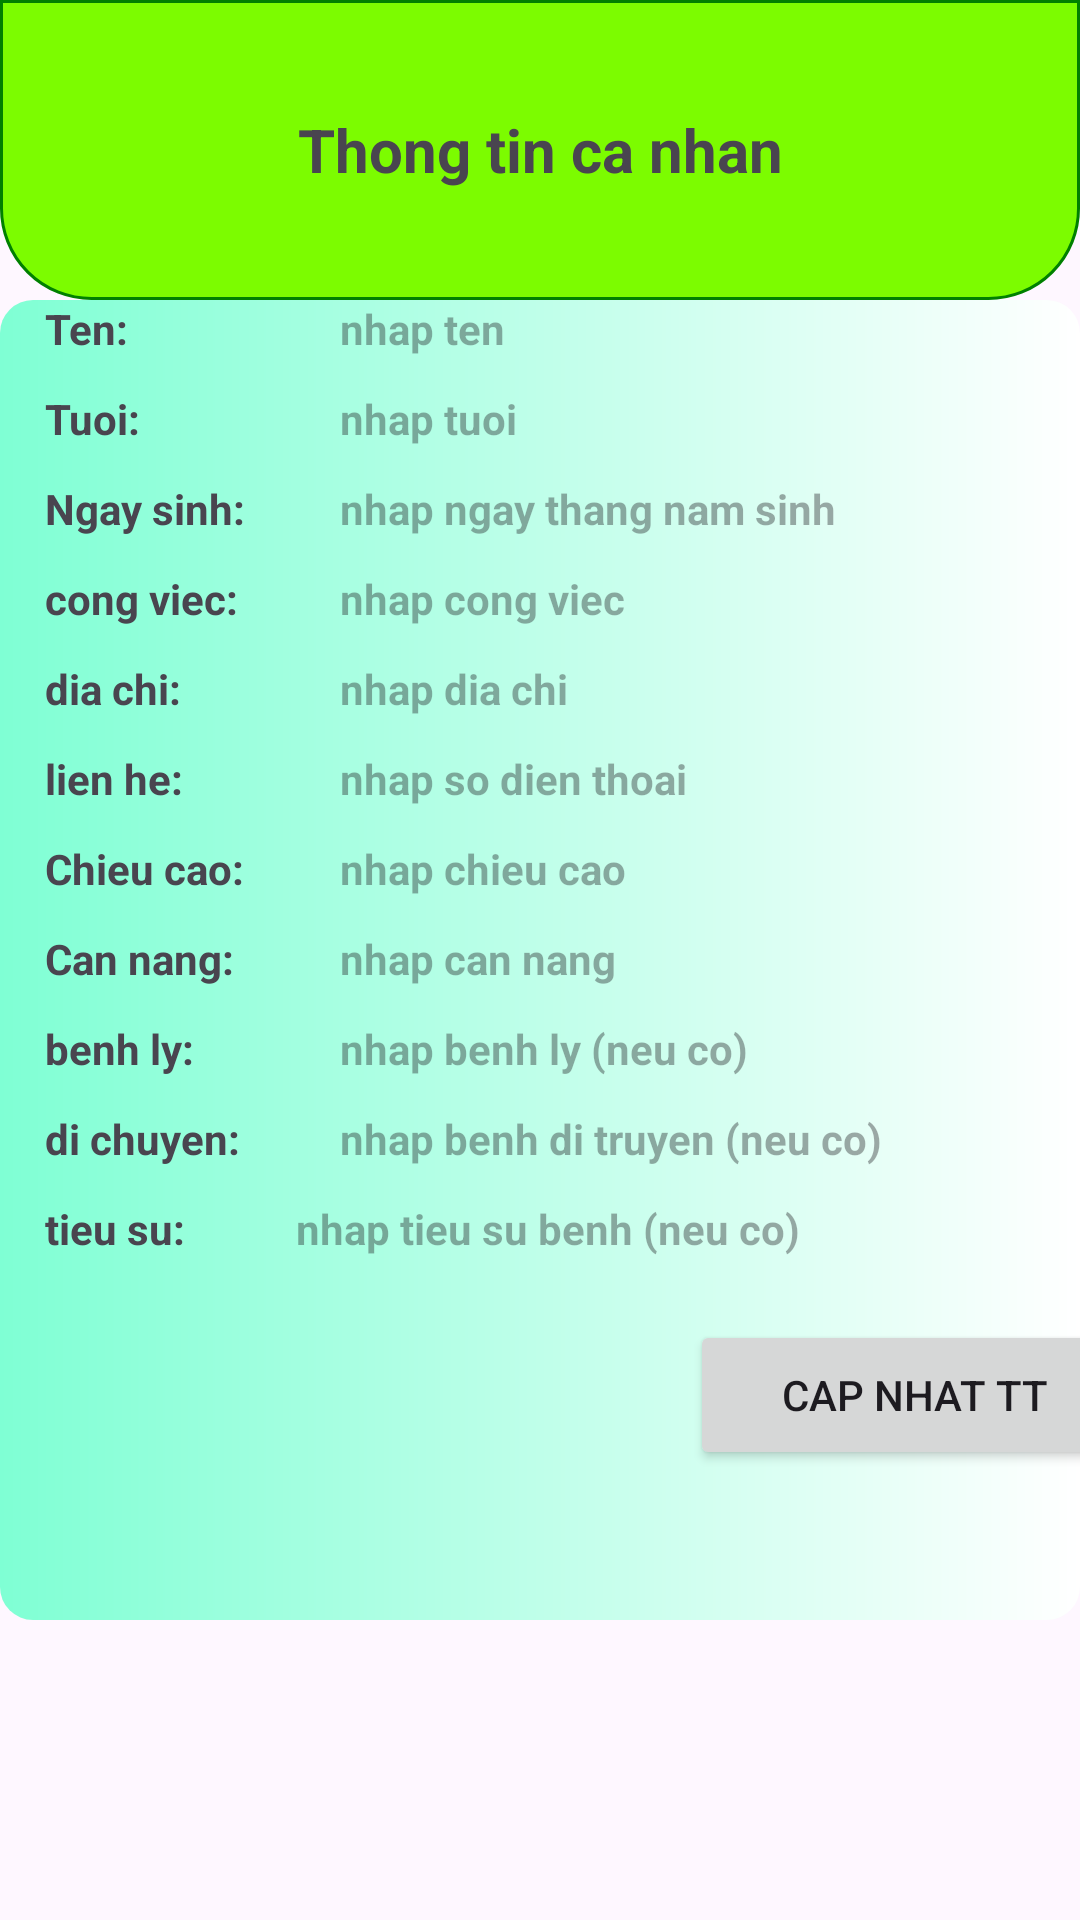

Write the Android layout XML for this screen, with the resource values it uses.
<!-- AndroidManifest.xml: application theme Theme.HealthManagerment_App -->
<!-- res/layout/fragment_uploadinfo.xml -->
<?xml version="1.0" encoding="utf-8"?>
<LinearLayout xmlns:android="http://schemas.android.com/apk/res/android"
    xmlns:app="http://schemas.android.com/apk/res-auto"
    xmlns:tools="http://schemas.android.com/tools"
    android:layout_width="match_parent"
    android:orientation="vertical"
    android:layout_height="match_parent"
    tools:context=".mainScreen.info.uploadinfo.uploadinfo">

    <LinearLayout
        android:layout_width="match_parent"
        android:layout_height="100dp"
        android:background="@drawable/custom_background_1"
        android:orientation="horizontal"
        tools:layout_editor_absoluteX="1dp"
        tools:layout_editor_absoluteY="1dp"
        android:id="@+id/panner1">
        <TextView
            android:layout_width="match_parent"
            android:layout_height="match_parent"
            android:text="Thong tin ca nhan"
            android:gravity="center"
            android:textSize="20dp"
            android:textStyle="bold"/>
    </LinearLayout>
    <LinearLayout
        android:orientation="vertical"
        android:layout_marginTop="@id/panner1"
        android:layout_width="match_parent"
        android:layout_height="match_parent"
        android:layout_marginBottom="100dp"
        android:id="@+id/pannen2"
        android:background="@drawable/custom_bable1">

        <LinearLayout
            android:orientation="horizontal"
            android:layout_width="match_parent"
            android:layout_height="30dp"
            >
            <TextView
                android:layout_marginLeft="15dp"
                android:layout_width="80dp"
                android:layout_height="20dp"
                android:text="Ten:"
                android:textStyle="bold"/>
            <TextView
                android:hint=" nhap ten"
                android:layout_marginLeft="15dp"
                android:layout_width="match_parent"
                android:layout_height="20dp"
                android:textStyle="bold"/>

        </LinearLayout>
        <LinearLayout
            android:orientation="horizontal"
            android:layout_width="match_parent"
            android:layout_height="30dp"
            >
            <TextView
                android:layout_marginLeft="15dp"
                android:layout_width="80dp"
                android:layout_height="20dp"
                android:text="Tuoi:"
                android:textStyle="bold"/>
            <TextView
                android:layout_marginLeft="15dp"
                android:layout_width="match_parent"
                android:layout_height="20dp"
                android:hint=" nhap tuoi"
                android:textStyle="bold"/>

        </LinearLayout>
        <LinearLayout
            android:orientation="horizontal"
            android:layout_width="match_parent"
            android:layout_height="30dp"
            >
            <TextView
                android:layout_marginLeft="15dp"
                android:layout_width="80dp"
                android:layout_height="20dp"
                android:text="Ngay sinh:"
                android:textStyle="bold"/>
            <TextView
                android:layout_marginLeft="15dp"
                android:layout_width="match_parent"
                android:layout_height="20dp"
                android:hint=" nhap ngay thang nam sinh"
                android:textStyle="bold"/>

        </LinearLayout>
        <LinearLayout
            android:orientation="horizontal"
            android:layout_width="match_parent"
            android:layout_height="30dp"
            >
            <TextView
                android:layout_marginLeft="15dp"
                android:layout_width="80dp"
                android:layout_height="20dp"
                android:text="cong viec:"
                android:textStyle="bold"/>
            <TextView
                android:layout_marginLeft="15dp"
                android:layout_width="match_parent"
                android:layout_height="20dp"
                android:hint=" nhap cong viec"
                android:textStyle="bold"/>

        </LinearLayout>
        <LinearLayout
            android:orientation="horizontal"
            android:layout_width="match_parent"
            android:layout_height="30dp"
            >
            <TextView
                android:layout_marginLeft="15dp"
                android:layout_width="80dp"
                android:layout_height="20dp"
                android:text="dia chi:"
                android:textStyle="bold"/>
            <TextView
                android:layout_marginLeft="15dp"
                android:layout_width="match_parent"
                android:layout_height="20dp"
                android:hint=" nhap dia chi"
                android:textStyle="bold"/>

        </LinearLayout>
        <LinearLayout
            android:orientation="horizontal"
            android:layout_width="match_parent"
            android:layout_height="30dp"
            >
            <TextView
                android:layout_marginLeft="15dp"
                android:layout_width="80dp"
                android:layout_height="20dp"
                android:text="lien he:"
                android:textStyle="bold"/>
            <TextView
                android:layout_marginLeft="15dp"
                android:layout_width="match_parent"
                android:layout_height="20dp"
                android:hint=" nhap so dien thoai"
                android:textStyle="bold"/>

        </LinearLayout>
        <LinearLayout
            android:orientation="horizontal"
            android:layout_width="match_parent"
            android:layout_height="30dp"
            >
            <TextView
                android:layout_marginLeft="15dp"
                android:layout_width="80dp"
                android:layout_height="20dp"
                android:text="Chieu cao:"
                android:textStyle="bold"/>
            <TextView
                android:layout_marginLeft="15dp"
                android:layout_width="match_parent"
                android:layout_height="20dp"
                android:hint=" nhap chieu cao"
                android:textStyle="bold"/>

        </LinearLayout>
        <LinearLayout
            android:orientation="horizontal"
            android:layout_width="match_parent"
            android:layout_height="30dp"
            >
            <TextView
                android:layout_marginLeft="15dp"
                android:layout_width="80dp"
                android:layout_height="20dp"
                android:text="Can nang:"
                android:textStyle="bold"/>
            <TextView
                android:layout_marginLeft="15dp"
                android:layout_width="match_parent"
                android:layout_height="20dp"
                android:hint=" nhap can nang"
                android:textStyle="bold"/>

        </LinearLayout>
        <LinearLayout
            android:orientation="horizontal"
            android:layout_width="match_parent"
            android:layout_height="30dp"
            >
            <TextView
                android:layout_marginLeft="15dp"
                android:layout_width="80dp"
                android:layout_height="20dp"
                android:text="benh ly:"
                android:textStyle="bold"/>
            <TextView
                android:layout_marginLeft="15dp"
                android:layout_width="match_parent"
                android:layout_height="20dp"
                android:hint=" nhap benh ly (neu co)"
                android:textStyle="bold"/>

        </LinearLayout>
        <LinearLayout
            android:orientation="horizontal"
            android:layout_width="match_parent"
            android:layout_height="30dp"
            >
            <TextView
                android:layout_marginLeft="15dp"
                android:layout_width="80dp"
                android:layout_height="20dp"
                android:text="di chuyen:"
                android:textStyle="bold"/>
            <TextView
                android:layout_marginLeft="15dp"
                android:layout_width="match_parent"
                android:layout_height="20dp"
                android:hint=" nhap benh di truyen (neu co)"
                android:textStyle="bold"/>

        </LinearLayout>
        <LinearLayout
            android:orientation="horizontal"
            android:layout_width="match_parent"
            android:layout_height="30dp"
            >
            <TextView
                android:layout_marginLeft="15dp"
                android:layout_width="80dp"
                android:layout_height="20dp"
                android:text="tieu su:"
                android:textStyle="bold"/>
            <TextView
                android:layout_marginLeft="@dimen/material_emphasis_disabled"
                android:layout_width="match_parent"
                android:layout_height="20dp"
                android:hint=" nhap tieu su benh (neu co)"
                android:textStyle="bold"/>

        </LinearLayout>
        <LinearLayout
            android:layout_marginTop="10dp"
            android:orientation="horizontal"
            android:layout_width="match_parent"
            android:layout_height="50dp">
            <Button
                android:layout_marginLeft="230dp"
                android:layout_width="150dp"
                android:layout_height="50dp"
                android:text="Cap nhat TT"/>

        </LinearLayout>

    </LinearLayout>

</LinearLayout>
<!-- resources referenced by this layout -->
<resources>
  <!-- drawable custom_bable1 (drawable) -->
  <?xml version="1.0" encoding="utf-8"?>
  <shape xmlns:android="http://schemas.android.com/apk/res/android">
      <gradient
          android:startColor="#7FFFD4"
          android:endColor="@color/white"/>
      <corners
          android:radius="11dp"/>
  </shape>
  <!-- drawable custom_background_1 (drawable) -->
  <?xml version="1.0" encoding="utf-8"?>
  <shape
      xmlns:android="http://schemas.android.com/apk/res/android">
      <solid android:color="#7CFC00"/>
      <corners
          android:bottomLeftRadius="30dp"
          android:bottomRightRadius="30dp"
          />
      <stroke android:color="@color/green"
          android:width="1dp"/>
  
  </shape>
  <style name="Theme.HealthManagerment_App" parent="Base.Theme.HealthManagerment_App" />
  <color name="white">#FFFFFFFF</color>
  <color name="green">#008000</color>
  <style name="Base.Theme.HealthManagerment_App" parent="Theme.Material3.DayNight.NoActionBar">
          
          
      </style>
</resources>
